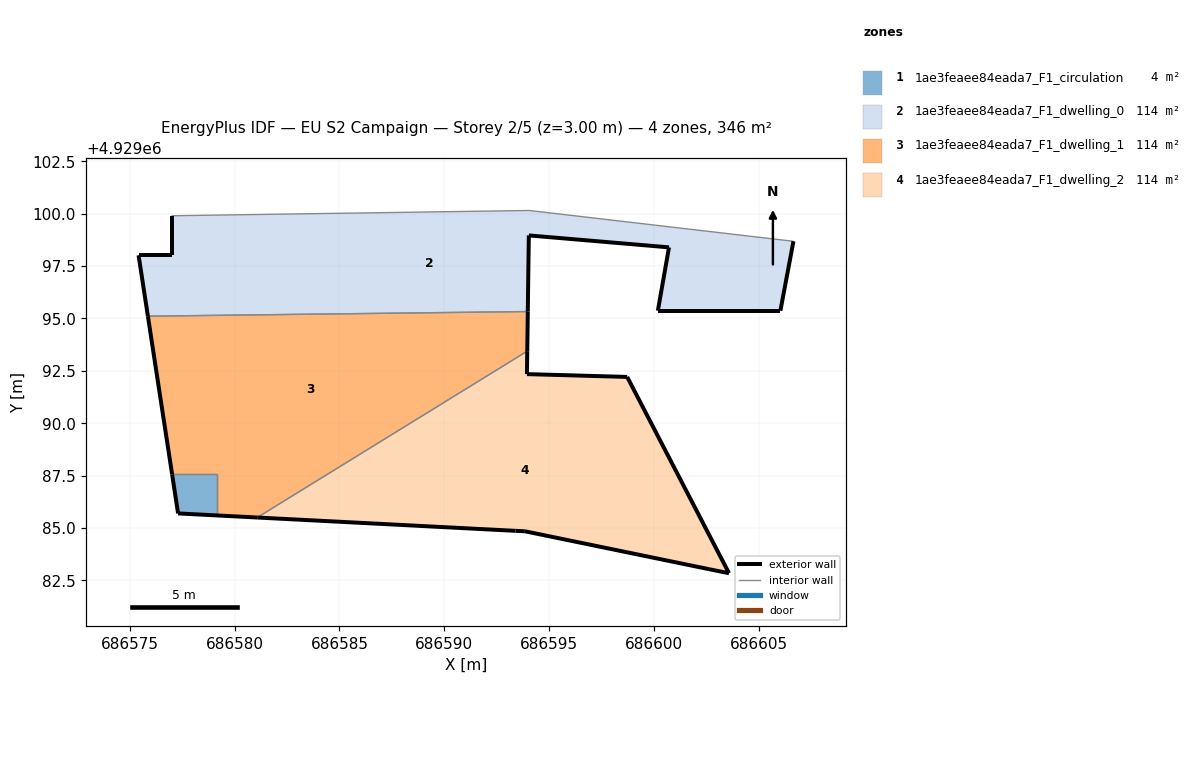
=== STOREY PLAN SPEC (per zone: floor XY polygon, exterior-wall plan segments, windows/doors) ===
zone 1: 1ae3feaee84eada7_F1_circulation  (3.8 m²)
  floor: (686579.15, 4929085.60) (686579.15, 4929087.55) (686577.01, 4929087.55) (686577.30, 4929085.70)
  exterior wall: (686577.30, 4929085.70) – (686577.01, 4929087.55)  [1.9 m]
  exterior wall: (686579.15, 4929085.60) – (686577.30, 4929085.70)  [1.9 m]
  interior walls: 2
zone 2: 1ae3feaee84eada7_F1_dwelling_0  (114.5 m²)
  floor: (686606.04, 4929095.37) (686606.67, 4929098.68) (686594.06, 4929100.16) (686576.98, 4929099.90) (686576.98, 4929098.02) (686575.41, 4929098.02) (686575.85, 4929095.11) (686593.99, 4929095.33) (686594.04, 4929098.96) (686600.73, 4929098.39) (686600.19, 4929095.37)
  exterior wall: (686606.67, 4929098.68) – (686606.04, 4929095.37)  [3.4 m]
  exterior wall: (686606.04, 4929095.37) – (686600.19, 4929095.37)  [5.8 m]
  exterior wall: (686600.19, 4929095.37) – (686600.73, 4929098.39)  [3.1 m]
  exterior wall: (686600.73, 4929098.39) – (686594.04, 4929098.96)  [6.7 m]
  exterior wall: (686594.04, 4929098.96) – (686593.99, 4929095.33)  [3.6 m]
  exterior wall: (686575.85, 4929095.11) – (686575.41, 4929098.02)  [2.9 m]
  exterior wall: (686575.41, 4929098.02) – (686576.98, 4929098.02)  [1.6 m]
  exterior wall: (686576.98, 4929098.02) – (686576.98, 4929099.90)  [1.9 m]
  interior walls: 3
zone 3: 1ae3feaee84eada7_F1_dwelling_1  (113.6 m²)
  floor: (686593.96, 4929093.44) (686593.99, 4929095.33) (686575.85, 4929095.11) (686577.01, 4929087.55) (686579.15, 4929087.55) (686579.15, 4929085.60) (686581.07, 4929085.50)
  exterior wall: (686577.01, 4929087.55) – (686575.85, 4929095.11)  [7.6 m]
  exterior wall: (686593.99, 4929095.33) – (686593.96, 4929093.44)  [1.9 m]
  exterior wall: (686581.07, 4929085.50) – (686579.15, 4929085.60)  [1.9 m]
  interior walls: 4
zone 4: 1ae3feaee84eada7_F1_dwelling_2  (113.7 m²)
  floor: (686603.59, 4929082.84) (686598.73, 4929092.21) (686593.95, 4929092.34) (686593.96, 4929093.44) (686581.07, 4929085.50) (686593.40, 4929084.87) (686593.85, 4929084.84) (686602.64, 4929083.04)
  exterior wall: (686593.85, 4929084.84) – (686593.40, 4929084.87)  [0.5 m]
  exterior wall: (686593.40, 4929084.87) – (686581.07, 4929085.50)  [12.3 m]
  exterior wall: (686593.96, 4929093.44) – (686593.95, 4929092.34)  [1.1 m]
  exterior wall: (686593.95, 4929092.34) – (686598.73, 4929092.21)  [4.8 m]
  exterior wall: (686598.73, 4929092.21) – (686603.59, 4929082.84)  [10.6 m]
  exterior wall: (686603.59, 4929082.84) – (686602.64, 4929083.04)  [1.0 m]
  exterior wall: (686602.64, 4929083.04) – (686593.85, 4929084.84)  [9.0 m]
  interior walls: 1

=== DERIVED (storey summary) ===
Building: EU S2 Campaign
Storey: 2 of 5  (floor level z = 3.00 m)
Storey gross floor area: 345.6 m²
Zones on this storey: 4
  - 1ae3feaee84eada7_F1_circulation: floor 3.8 m²; exterior wall 3.7 m (11.2 m²); WWR 0.0%
  - 1ae3feaee84eada7_F1_dwelling_0: floor 114.5 m²; exterior wall 29.0 m (87.1 m²); WWR 0.0%
  - 1ae3feaee84eada7_F1_dwelling_1: floor 113.6 m²; exterior wall 11.5 m (34.4 m²); WWR 0.0%
  - 1ae3feaee84eada7_F1_dwelling_2: floor 113.7 m²; exterior wall 39.2 m (117.5 m²); WWR 0.0%
Zone adjacency (shared interzone walls):
  - 1ae3feaee84eada7_F1_circulation ↔ 1ae3feaee84eada7_F1_dwelling_1
  - 1ae3feaee84eada7_F1_dwelling_0 ↔ 1ae3feaee84eada7_F1_dwelling_1
  - 1ae3feaee84eada7_F1_dwelling_1 ↔ 1ae3feaee84eada7_F1_dwelling_2